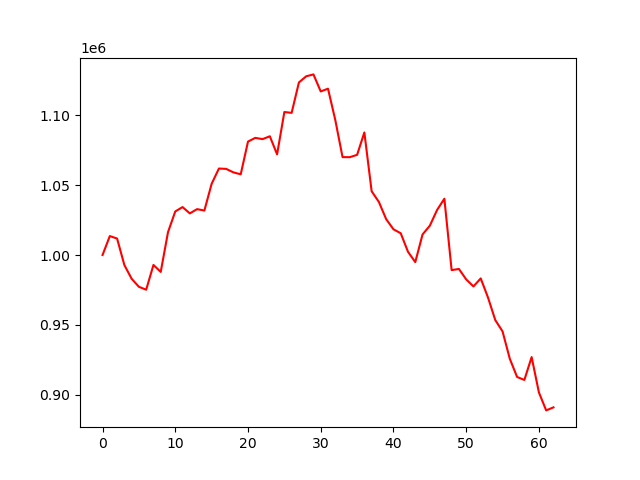

The table this chart was drawn from, first rows:
account_value, date, daily_return
1000000, 2022-07-06, 
1013575, 2022-07-07, 0.01358
1011805, 2022-07-08, -0.001747
992826, 2022-07-11, -0.01876
982983, 2022-07-12, -0.009914
977218, 2022-07-13, -0.005865
975128, 2022-07-14, -0.002138
992873, 2022-07-15, 0.0182
987894, 2022-07-18, -0.005014
1016386, 2022-07-19, 0.02884
1031222, 2022-07-20, 0.0146
1034357, 2022-07-21, 0.00304
1029827, 2022-07-22, -0.00438
1032888, 2022-07-25, 0.002972
1031857, 2022-07-26, -0.0009985
1051020, 2022-07-27, 0.01857
1061979, 2022-07-28, 0.01043
1061724, 2022-07-29, -0.0002405
1059216, 2022-08-01, -0.002362
1057849, 2022-08-02, -0.00129
1081294, 2022-08-03, 0.02216
1083957, 2022-08-04, 0.002463
1083055, 2022-08-05, -0.0008318
1085106, 2022-08-08, 0.001893
1072156, 2022-08-09, -0.01193
1102474, 2022-08-10, 0.02828
1101890, 2022-08-11, -0.000529
1123673, 2022-08-12, 0.01977
1128085, 2022-08-15, 0.003927
1129448, 2022-08-16, 0.001208
1117244, 2022-08-17, -0.01081
1119199, 2022-08-18, 0.00175
1096828, 2022-08-19, -0.01999
1070155, 2022-08-22, -0.02432
1070118, 2022-08-23, -3.395687752627552e-05
1071779, 2022-08-24, 0.001551
1087839, 2022-08-25, 0.01498
1045719, 2022-08-26, -0.03872
1037998, 2022-08-29, -0.007384
1025691, 2022-08-30, -0.01186
1018440, 2022-08-31, -0.007069
1015588, 2022-09-01, -0.002801
1002321, 2022-09-02, -0.01306
994910, 2022-09-06, -0.007394
1014722, 2022-09-07, 0.01991
1020996, 2022-09-08, 0.006183
1032293, 2022-09-09, 0.01106
1040349, 2022-09-12, 0.007804
989167, 2022-09-13, -0.0492
990024, 2022-09-14, 0.0008667
982541, 2022-09-15, -0.007559
977484, 2022-09-16, -0.005147
983241, 2022-09-19, 0.00589
969543, 2022-09-20, -0.01393
953384, 2022-09-21, -0.01667
945261, 2022-09-22, -0.00852
925610, 2022-09-23, -0.02079
912586, 2022-09-26, -0.01407
910462, 2022-09-27, -0.002328
926840, 2022-09-28, 0.01799
... 3 more rows
